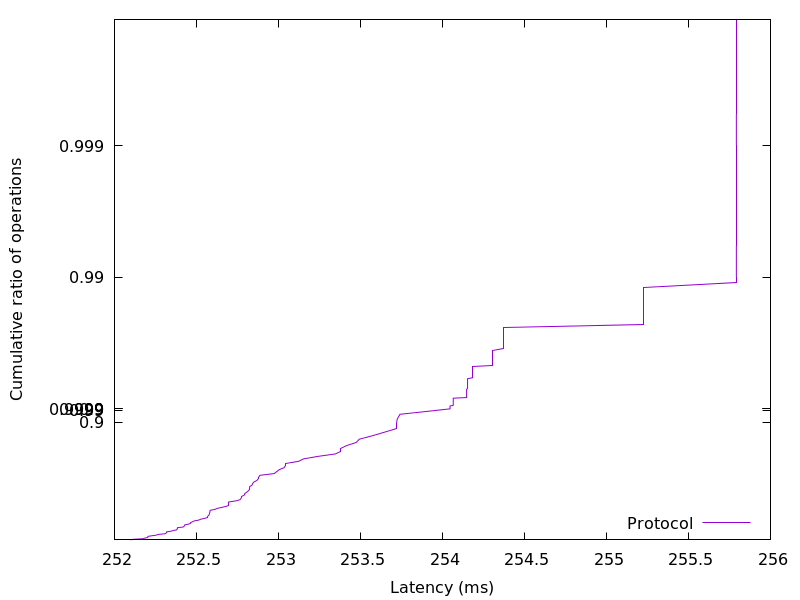

Source data for this figure (header and first rows):
252.098816, 0.01
252.1, 0.02
252.2, 0.03
252.2, 0.04
252.2, 0.05
252.2, 0.06
252.2, 0.07
252.2, 0.08
252.3, 0.09
252.3, 0.1
252.3, 0.11
252.3, 0.12
252.3, 0.13
252.3, 0.14
252.3, 0.15
252.4, 0.16
252.4, 0.17
252.4, 0.18
252.4, 0.19
252.4, 0.2
252.4, 0.21
252.4, 0.22
252.4, 0.23
252.4, 0.24
252.5, 0.25
252.5, 0.26
252.5, 0.27
252.5, 0.28
252.5, 0.29
252.5, 0.3
252.5, 0.31
252.5, 0.32
252.6, 0.33
252.6, 0.34
252.6, 0.35
252.6, 0.36
252.6, 0.37
252.6, 0.38
252.6, 0.39
252.6, 0.4
252.6, 0.41
252.6, 0.42
252.6, 0.43
252.7, 0.44
252.7, 0.45
252.7, 0.46
252.7, 0.47
252.7, 0.48
252.7, 0.49
252.7, 0.5
252.8, 0.51
252.8, 0.52
252.8, 0.53
252.8, 0.54
252.8, 0.55
252.8, 0.56
252.8, 0.57
252.8, 0.58
252.8, 0.59
252.8, 0.6
252.8, 0.61
... 298 more rows
